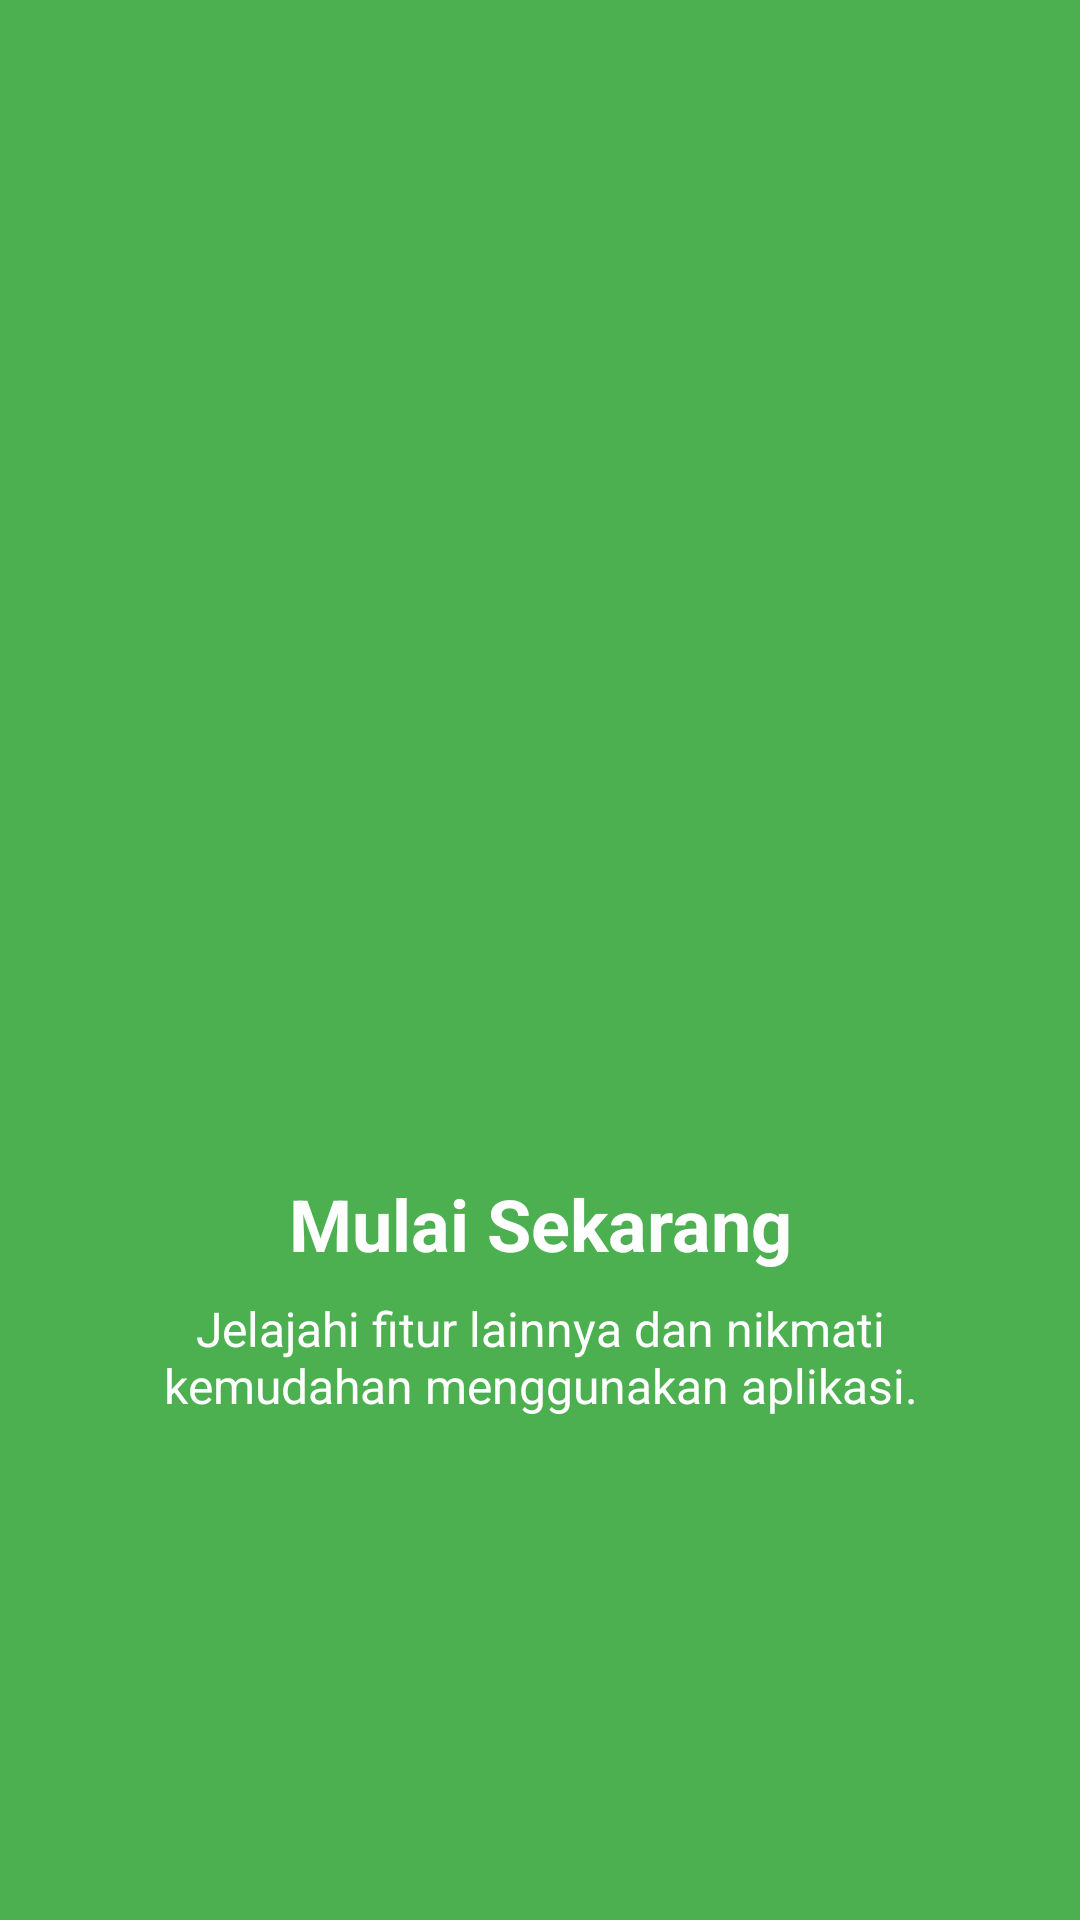

The Android layout XML behind this screen, and the referenced resources:
<!-- AndroidManifest.xml: application theme Theme.wilhelmApss -->
<!-- res/layout/fragment_tutorial3.xml -->
<?xml version="1.0" encoding="utf-8"?>
<androidx.constraintlayout.widget.ConstraintLayout xmlns:android="http://schemas.android.com/apk/res/android"
    xmlns:app="http://schemas.android.com/apk/res-auto"
    xmlns:tools="http://schemas.android.com/tools"
    android:layout_width="match_parent"
    android:layout_height="match_parent"
    android:background="#4CAF50"
    tools:context=".Home.tutorial.Tutorial3Fragment">

    <ImageView
        android:id="@+id/imgTutorial"
        android:layout_width="200dp"
        android:layout_height="200dp"
        android:src="@drawable/ic_more"
        app:layout_constraintBottom_toTopOf="@+id/tvTitle"
        app:layout_constraintEnd_toEndOf="parent"
        app:layout_constraintStart_toStartOf="parent"
        app:layout_constraintTop_toTopOf="parent"
        app:layout_constraintVertical_chainStyle="packed"
        app:tint="@android:color/white" />

    <TextView
        android:id="@+id/tvTitle"
        android:layout_width="wrap_content"
        android:layout_height="wrap_content"
        android:layout_marginTop="24dp"
        android:text="Mulai Sekarang"
        android:textColor="@android:color/white"
        android:textSize="24sp"
        android:textStyle="bold"
        app:layout_constraintBottom_toTopOf="@+id/tvDesc"
        app:layout_constraintEnd_toEndOf="parent"
        app:layout_constraintStart_toStartOf="parent"
        app:layout_constraintTop_toBottomOf="@+id/imgTutorial" />

    <TextView
        android:id="@+id/tvDesc"
        android:layout_width="0dp"
        android:layout_height="wrap_content"
        android:layout_marginHorizontal="32dp"
        android:layout_marginTop="8dp"
        android:gravity="center"
        android:text="Jelajahi fitur lainnya dan nikmati kemudahan menggunakan aplikasi."
        android:textColor="@android:color/white"
        android:textSize="16sp"
        app:layout_constraintBottom_toBottomOf="parent"
        app:layout_constraintEnd_toEndOf="parent"
        app:layout_constraintStart_toStartOf="parent"
        app:layout_constraintTop_toBottomOf="@+id/tvTitle" />

</androidx.constraintlayout.widget.ConstraintLayout>
<!-- resources referenced by this layout -->
<resources>
  <style name="Theme.wilhelmApss" parent="Base.Theme.wilhelmApss" />
  <style name="Base.Theme.wilhelmApss" parent="Theme.Material3.DayNight.NoActionBar">
          
          
      </style>
</resources>
